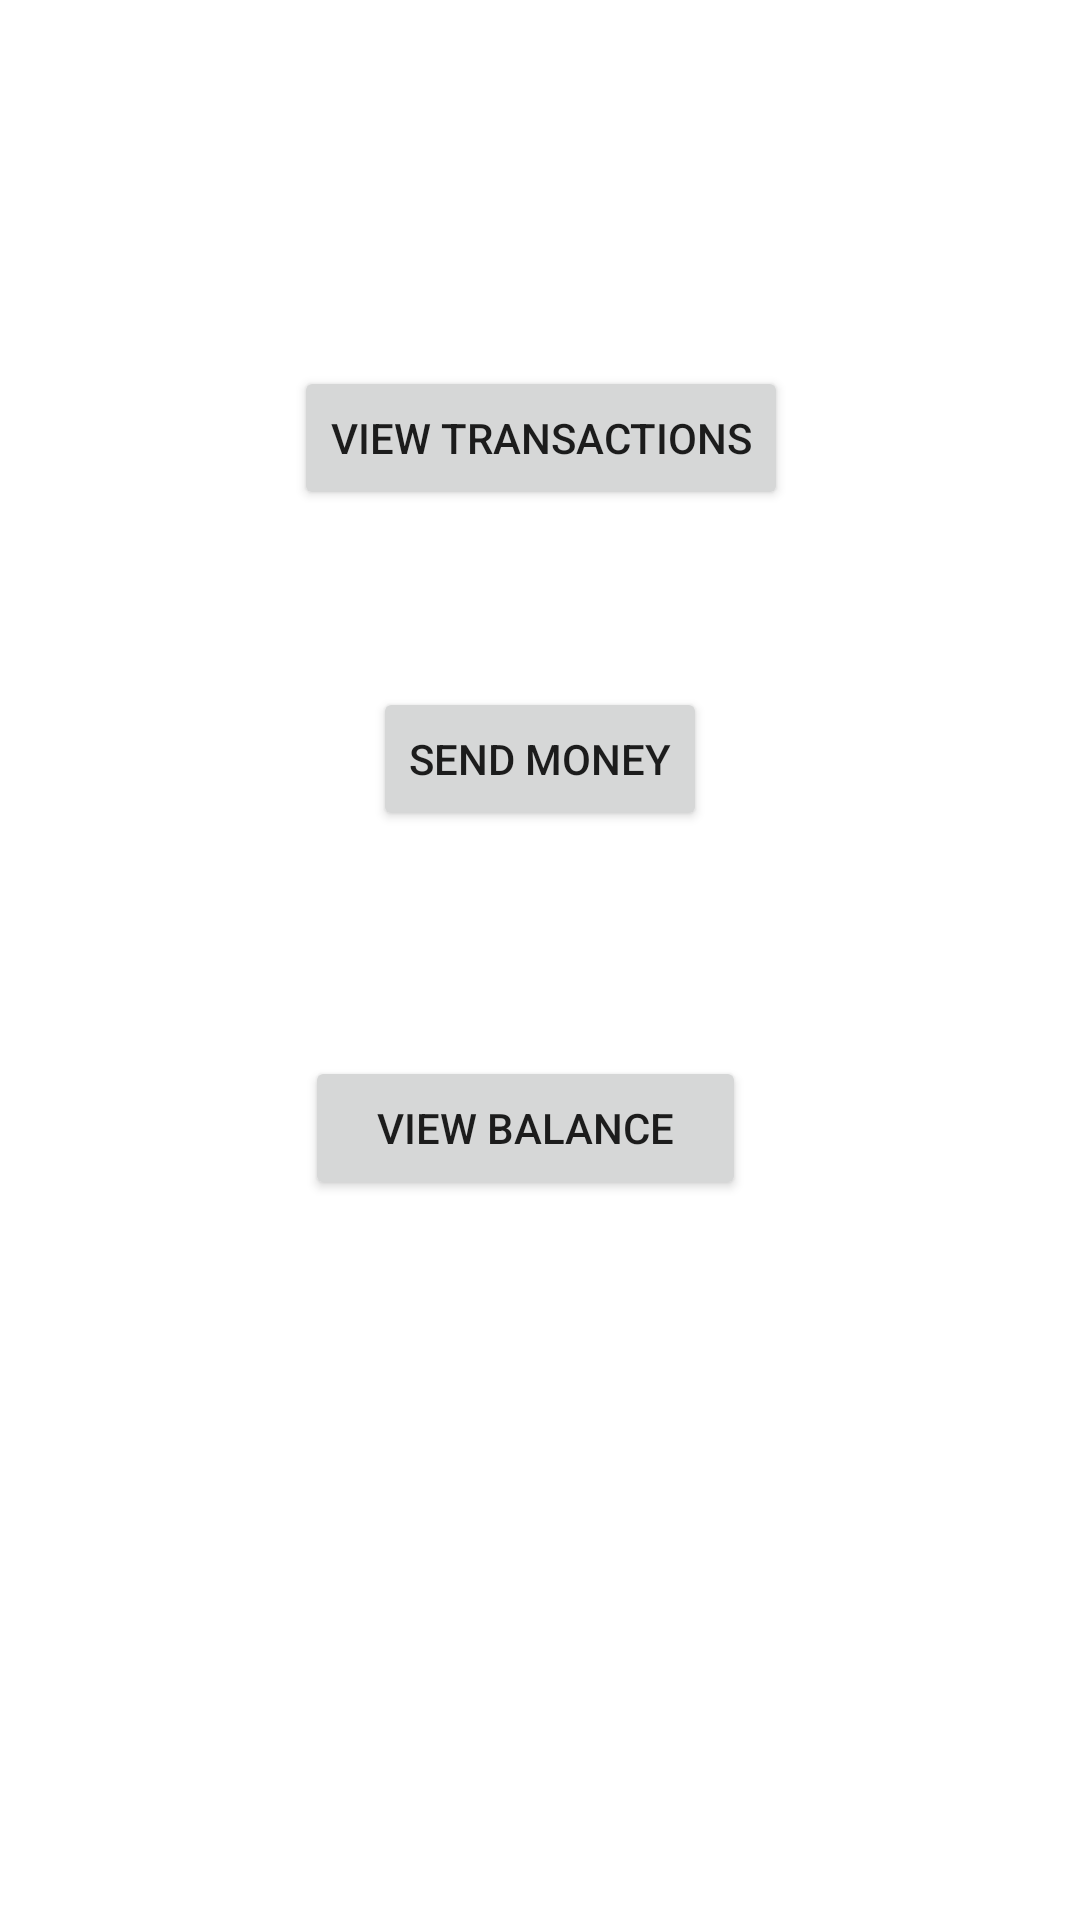

Android layout source for this screen:
<!-- AndroidManifest.xml: application theme Theme.LS03navdemo -->
<!-- res/layout/fragment_main.xml -->
<?xml version="1.0" encoding="utf-8"?>
<androidx.constraintlayout.widget.ConstraintLayout xmlns:android="http://schemas.android.com/apk/res/android"
    xmlns:app="http://schemas.android.com/apk/res-auto"
    xmlns:tools="http://schemas.android.com/tools"
    android:id="@+id/parentLayout"
    android:layout_width="match_parent"
    android:layout_height="match_parent"
    tools:context=".MainFragment">


    <Button
        android:id="@+id/view_transactions_btn"
        android:layout_width="wrap_content"
        android:layout_height="wrap_content"
        android:text="View Transactions"
        app:layout_constraintBottom_toBottomOf="parent"
        app:layout_constraintEnd_toEndOf="parent"
        app:layout_constraintHorizontal_bias="0.501"
        app:layout_constraintStart_toStartOf="parent"
        app:layout_constraintTop_toTopOf="parent"
        app:layout_constraintVertical_bias="0.206" />

    <Button
        android:id="@+id/send_money_btn"
        android:layout_width="wrap_content"
        android:layout_height="wrap_content"
        android:layout_marginBottom="75dp"
        android:text="Send Money"
        app:layout_constraintBottom_toTopOf="@+id/view_balance_btn"
        app:layout_constraintEnd_toEndOf="parent"
        app:layout_constraintStart_toStartOf="parent" />

    <Button
        android:id="@+id/view_balance_btn"
        android:layout_width="147dp"
        android:layout_height="wrap_content"
        android:layout_marginBottom="240dp"
        android:text="View Balance"
        app:layout_constraintBottom_toBottomOf="parent"
        app:layout_constraintEnd_toEndOf="parent"
        app:layout_constraintHorizontal_bias="0.477"
        app:layout_constraintStart_toStartOf="parent" />
</androidx.constraintlayout.widget.ConstraintLayout>
<!-- resources referenced by this layout -->
<resources>
  <style name="Theme.LS03navdemo" parent="Theme.MaterialComponents.DayNight.DarkActionBar">
          
          <item name="colorPrimary">@color/purple_500</item>
          <item name="colorPrimaryVariant">@color/purple_700</item>
          <item name="colorOnPrimary">@color/white</item>
          
          <item name="colorSecondary">@color/teal_200</item>
          <item name="colorSecondaryVariant">@color/teal_700</item>
          <item name="colorOnSecondary">@color/black</item>
          
          <item name="android:statusBarColor">?attr/colorPrimaryVariant</item>
          
      </style>
  <!-- not gathered from this repository: default colours our renderer supplied (Android Studio template values) -->
  <color name="purple_500">#FF6200EE</color>
  <color name="purple_700">#FF3700B3</color>
  <color name="teal_200">#FF03DAC5</color>
  <color name="teal_700">#FF018786</color>
  <color name="black">#FF000000</color>
  <color name="white">#FFFFFFFF</color>
</resources>
